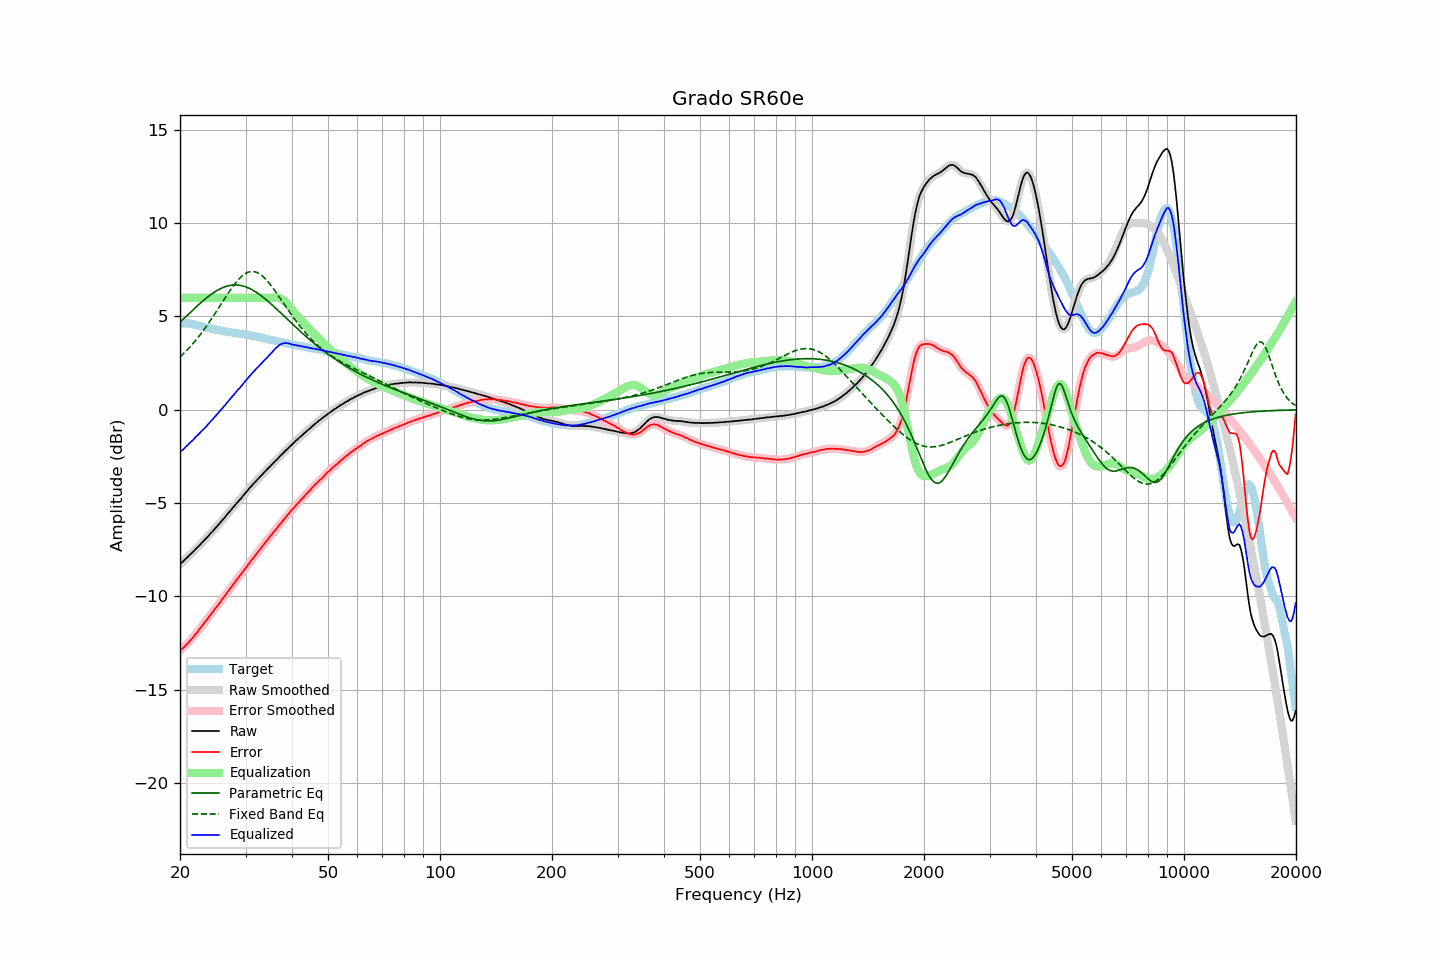

The table this chart was drawn from, first rows:
frequency, raw, error, smoothed, error_smoothed, equalization, parametric_eq, fixed_band_eq, equalized_raw, equalized_smoothed, target
20.00, -8.28, -12.92, -8.28, -12.92, 6.00, 4.69, 2.83, -2.28, -2.28, 4.64
20.20, -8.19, -12.83, -8.20, -12.84, 6.00, 4.77, 2.91, -2.19, -2.20, 4.64
20.40, -8.12, -12.76, -8.12, -12.76, 6.00, 4.85, 2.99, -2.12, -2.12, 4.64
20.61, -8.03, -12.67, -8.03, -12.67, 6.00, 4.94, 3.08, -2.03, -2.03, 4.64
20.81, -7.94, -12.58, -7.95, -12.59, 6.00, 5.02, 3.17, -1.94, -1.95, 4.64
21.02, -7.87, -12.51, -7.87, -12.50, 6.00, 5.10, 3.26, -1.87, -1.87, 4.64
21.23, -7.78, -12.40, -7.79, -12.41, 6.00, 5.18, 3.35, -1.78, -1.79, 4.62
21.44, -7.70, -12.31, -7.70, -12.31, 6.00, 5.27, 3.44, -1.70, -1.70, 4.61
21.66, -7.62, -12.21, -7.62, -12.20, 6.00, 5.35, 3.54, -1.62, -1.62, 4.59
21.87, -7.53, -12.10, -7.53, -12.10, 6.00, 5.43, 3.64, -1.53, -1.53, 4.56
22.09, -7.44, -12.00, -7.45, -11.99, 6.00, 5.51, 3.75, -1.44, -1.45, 4.55
22.31, -7.36, -11.89, -7.36, -11.89, 6.00, 5.59, 3.85, -1.36, -1.36, 4.52
22.54, -7.27, -11.78, -7.27, -11.78, 6.00, 5.67, 3.96, -1.27, -1.27, 4.50
22.76, -7.18, -11.67, -7.18, -11.66, 6.00, 5.74, 4.07, -1.18, -1.18, 4.48
22.99, -7.09, -11.55, -7.09, -11.55, 6.00, 5.82, 4.19, -1.09, -1.09, 4.45
23.22, -7.00, -11.43, -7.00, -11.43, 6.00, 5.89, 4.31, -1.00, -1.00, 4.42
23.45, -6.91, -11.32, -6.91, -11.32, 6.00, 5.96, 4.42, -0.91, -0.91, 4.40
23.69, -6.82, -11.22, -6.82, -11.21, 6.00, 6.03, 4.55, -0.82, -0.82, 4.39
23.92, -6.72, -11.09, -6.72, -11.10, 6.00, 6.10, 4.67, -0.72, -0.72, 4.37
24.16, -6.62, -10.98, -6.63, -10.99, 6.00, 6.16, 4.80, -0.62, -0.63, 4.36
24.40, -6.54, -10.88, -6.53, -10.87, 6.00, 6.23, 4.92, -0.54, -0.53, 4.34
24.65, -6.44, -10.76, -6.44, -10.76, 6.00, 6.28, 5.06, -0.44, -0.44, 4.32
24.89, -6.34, -10.64, -6.35, -10.65, 6.00, 6.34, 5.19, -0.34, -0.35, 4.30
25.14, -6.25, -10.54, -6.25, -10.54, 6.00, 6.39, 5.32, -0.25, -0.25, 4.29
25.39, -6.15, -10.42, -6.15, -10.42, 6.00, 6.44, 5.45, -0.15, -0.15, 4.27
25.65, -6.05, -10.31, -6.05, -10.31, 6.00, 6.48, 5.59, -0.05, -0.05, 4.26
25.91, -5.95, -10.18, -5.95, -10.19, 6.00, 6.53, 5.72, 0.05, 0.05, 4.23
26.16, -5.85, -10.07, -5.85, -10.07, 6.00, 6.56, 5.86, 0.15, 0.15, 4.22
26.43, -5.75, -9.96, -5.75, -9.95, 6.00, 6.59, 5.99, 0.25, 0.25, 4.21
26.69, -5.64, -9.83, -5.65, -9.84, 6.00, 6.62, 6.12, 0.36, 0.35, 4.19
26.96, -5.54, -9.72, -5.54, -9.72, 6.00, 6.65, 6.25, 0.46, 0.46, 4.18
27.23, -5.44, -9.61, -5.44, -9.61, 6.00, 6.66, 6.38, 0.56, 0.56, 4.17
27.50, -5.34, -9.50, -5.34, -9.49, 6.00, 6.68, 6.50, 0.66, 0.66, 4.15
27.77, -5.24, -9.37, -5.24, -9.38, 6.00, 6.69, 6.62, 0.76, 0.76, 4.13
28.05, -5.13, -9.26, -5.14, -9.26, 6.00, 6.69, 6.74, 0.87, 0.86, 4.12
28.33, -5.03, -9.13, -5.03, -9.14, 6.00, 6.69, 6.84, 0.97, 0.97, 4.10
28.62, -4.93, -9.03, -4.93, -9.02, 6.00, 6.68, 6.94, 1.07, 1.07, 4.09
28.90, -4.83, -8.91, -4.84, -8.91, 6.00, 6.67, 7.04, 1.17, 1.16, 4.08
29.19, -4.74, -8.80, -4.74, -8.80, 6.00, 6.66, 7.12, 1.26, 1.26, 4.06
29.48, -4.63, -8.69, -4.63, -8.69, 6.00, 6.64, 7.20, 1.37, 1.37, 4.06
29.78, -4.53, -8.58, -4.53, -8.58, 6.00, 6.61, 7.26, 1.47, 1.47, 4.05
30.08, -4.42, -8.46, -4.43, -8.46, 6.00, 6.59, 7.31, 1.58, 1.57, 4.04
30.38, -4.33, -8.35, -4.33, -8.35, 6.00, 6.55, 7.36, 1.67, 1.67, 4.02
30.68, -4.22, -8.23, -4.23, -8.23, 6.00, 6.51, 7.39, 1.78, 1.77, 4.00
30.99, -4.12, -8.11, -4.13, -8.11, 6.00, 6.47, 7.40, 1.88, 1.87, 3.98
31.30, -4.03, -8.01, -4.03, -8.00, 6.00, 6.43, 7.41, 1.97, 1.97, 3.97
31.61, -3.93, -7.89, -3.94, -7.89, 6.00, 6.38, 7.40, 2.07, 2.06, 3.96
31.93, -3.84, -7.78, -3.85, -7.78, 6.00, 6.32, 7.38, 2.16, 2.15, 3.94
32.24, -3.76, -7.67, -3.76, -7.67, 6.00, 6.27, 7.35, 2.24, 2.24, 3.91
32.57, -3.66, -7.56, -3.67, -7.56, 6.00, 6.21, 7.31, 2.34, 2.33, 3.90
32.89, -3.57, -7.46, -3.57, -7.45, 6.00, 6.15, 7.25, 2.43, 2.43, 3.88
33.22, -3.48, -7.34, -3.48, -7.34, 6.00, 6.08, 7.19, 2.52, 2.52, 3.85
33.55, -3.39, -7.23, -3.39, -7.23, 6.00, 6.01, 7.11, 2.61, 2.61, 3.84
33.89, -3.30, -7.12, -3.30, -7.12, 6.00, 5.94, 7.03, 2.70, 2.70, 3.82
34.23, -3.21, -7.01, -3.21, -7.01, 6.00, 5.87, 6.94, 2.79, 2.79, 3.80
34.57, -3.12, -6.90, -3.12, -6.90, 6.00, 5.80, 6.84, 2.88, 2.88, 3.78
34.92, -3.03, -6.79, -3.03, -6.79, 6.00, 5.72, 6.73, 2.97, 2.97, 3.76
35.27, -2.94, -6.69, -2.94, -6.68, 6.00, 5.65, 6.62, 3.06, 3.06, 3.74
35.62, -2.85, -6.57, -2.86, -6.58, 6.01, 5.57, 6.50, 3.16, 3.16, 3.72
35.97, -2.77, -6.47, -2.77, -6.47, 6.02, 5.49, 6.39, 3.25, 3.25, 3.70
... 635 more rows
